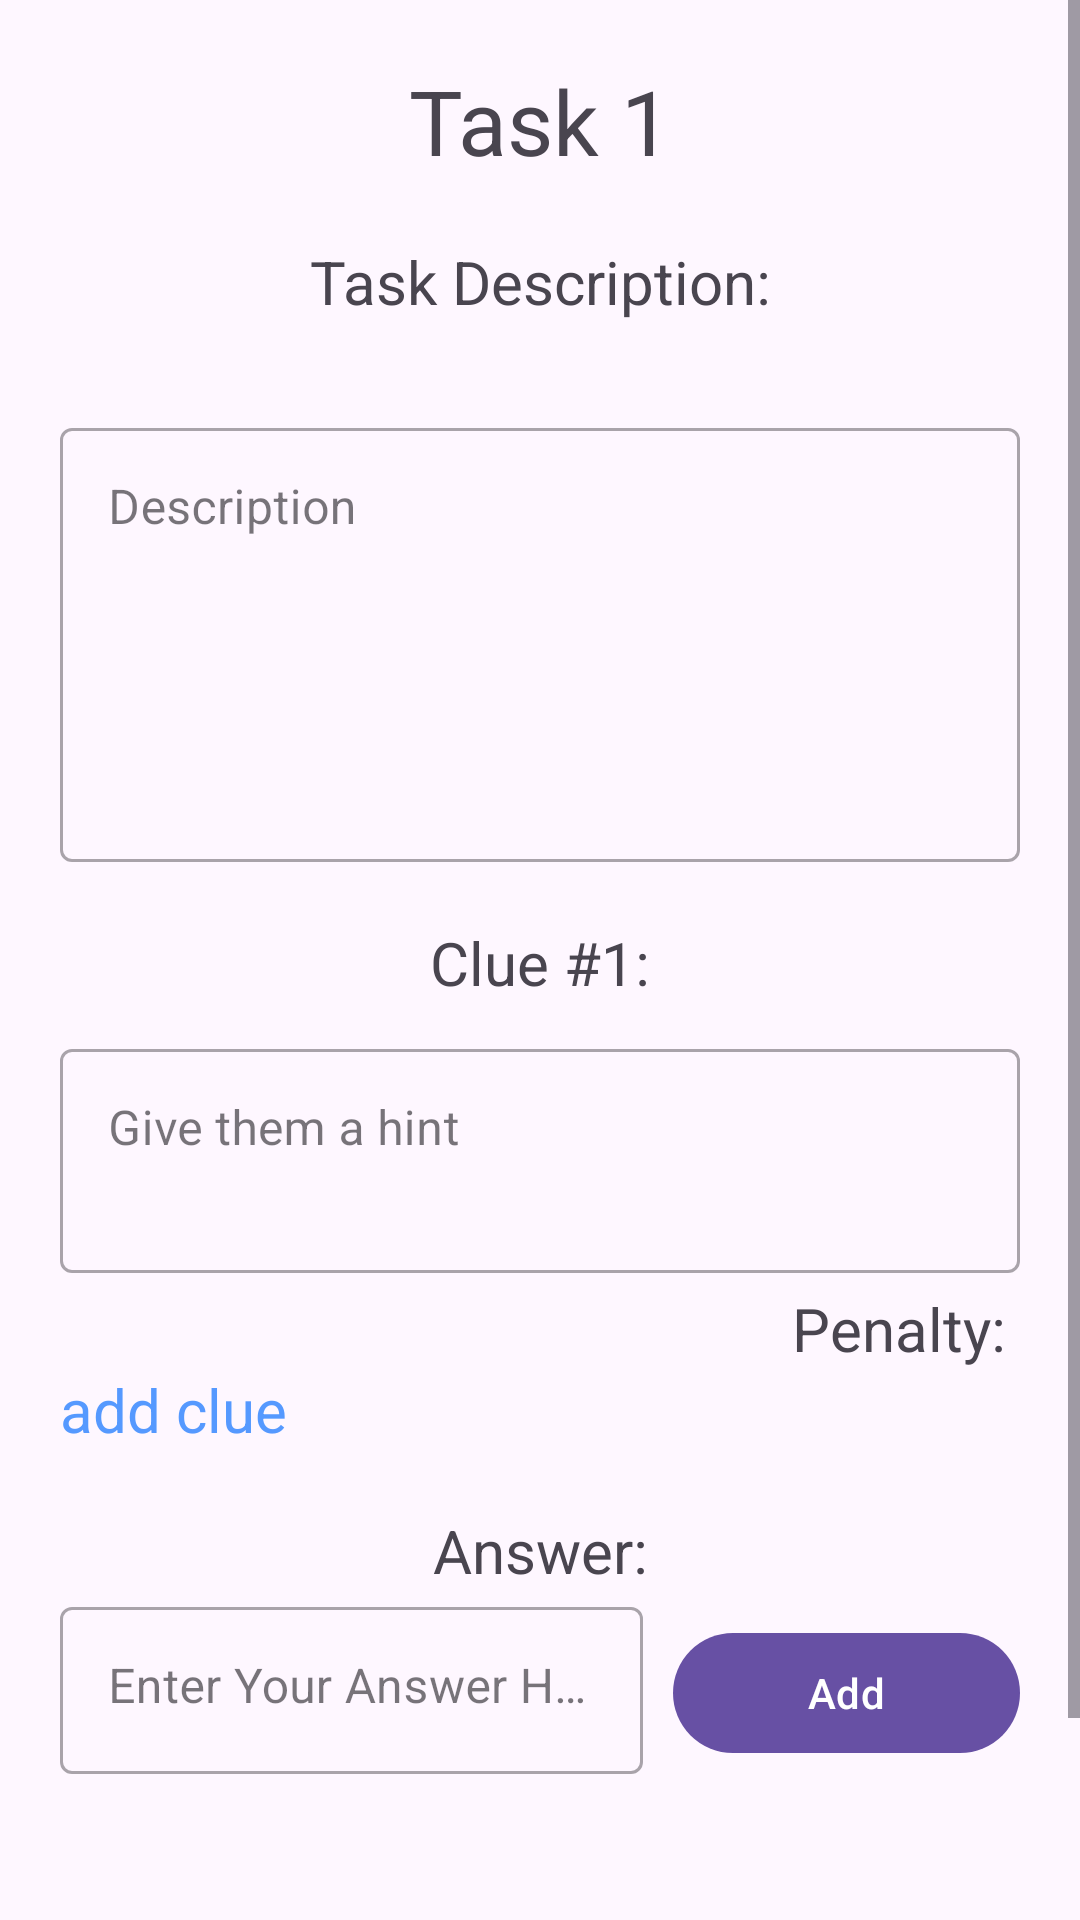

The Android layout XML behind this screen, and the referenced resources:
<!-- AndroidManifest.xml: application theme Theme.FindIt -->
<!-- res/layout/content_organizer_task.xml -->
<?xml version="1.0" encoding="utf-8"?>
<androidx.constraintlayout.widget.ConstraintLayout xmlns:android="http://schemas.android.com/apk/res/android"
    xmlns:app="http://schemas.android.com/apk/res-auto"
    android:layout_width="match_parent"
    android:layout_height="match_parent"
    app:layout_behavior="@string/appbar_scrolling_view_behavior">


    <ScrollView
        android:layout_width="match_parent"
        android:layout_height="match_parent">
        <LinearLayout
            android:layout_width="match_parent"
            android:layout_height="match_parent"
            android:padding="20dp"
            android:orientation="vertical">

            <TextView
                android:layout_width="match_parent"
                android:layout_height="wrap_content"
                android:text="Task 1"
                android:textSize="30dp"
                android:gravity="center"
                android:layout_marginBottom="20dp"
                />
            <TextView
                android:layout_width="match_parent"
                android:layout_height="wrap_content"
                android:text="Task Description:"
                android:textSize="20dp"
                android:gravity="center"
                android:layout_marginBottom="20dp"
                />

            <com.google.android.material.textfield.TextInputLayout
                android:id="@+id/description"
                android:layout_width="match_parent"
                android:layout_height="150dp"
                android:ems="10"
                android:gravity="start|top"
                style="@style/Widget.MaterialComponents.TextInputLayout.OutlinedBox"
                android:layout_marginTop="10dp"
                android:inputType="textMultiLine"
                android:hint="Description">

                <com.google.android.material.textfield.TextInputEditText
                    android:layout_width="match_parent"
                    android:gravity="start|top"
                    android:layout_height="match_parent"
                    />
            </com.google.android.material.textfield.TextInputLayout>

            <ScrollView
                android:layout_width="match_parent"
                android:layout_height="350dp">

                <LinearLayout
                    android:layout_width="match_parent"
                    android:layout_height="wrap_content"
                    android:orientation="vertical" >
                    <TextView
                        android:layout_width="match_parent"
                        android:layout_height="wrap_content"
                        android:text="Clue #1:"
                        android:textSize="20dp"
                        android:gravity="center"
                        android:layout_marginTop="20dp"
                        android:layout_marginBottom="0dp"
                        />

                    <com.google.android.material.textfield.TextInputLayout
                        android:id="@+id/hint"
                        android:layout_width="match_parent"
                        android:layout_height="80dp"
                        android:ems="10"
                        android:gravity="start|top"
                        style="@style/Widget.MaterialComponents.TextInputLayout.OutlinedBox"
                        android:layout_marginTop="10dp"
                        android:inputType="textMultiLine"
                        android:hint="Give them a hint">

                        <com.google.android.material.textfield.TextInputEditText
                            android:layout_width="match_parent"
                            android:gravity="start|top"
                            android:layout_height="match_parent"
                            />
                    </com.google.android.material.textfield.TextInputLayout>
                    <LinearLayout
                        android:layout_width="match_parent"
                        android:layout_height="wrap_content"
                        android:layout_marginTop="5dp"
                        android:orientation="horizontal" >
                        <TextView
                            android:layout_width="match_parent"
                            android:layout_height="wrap_content"
                            android:text="Penalty: "
                            android:textSize="20dp"
                            android:gravity="right"
                            android:layout_marginBottom="0dp"
                            />

                        <Spinner
                            android:id="@+id/penalties_spinner"
                            android:layout_width="match_parent"
                            android:layout_height="wrap_content"
                            android:gravity="right"
                            android:layout_weight="1" />
                    </LinearLayout>
                    <TextView
                        android:layout_width="match_parent"
                        android:layout_height="wrap_content"
                        android:text="add clue"
                        android:textColor="@color/blue"
                        android:textSize="20dp"
                        android:gravity="left"
                        />
                    <TextView
                        android:layout_width="match_parent"
                        android:layout_height="wrap_content"
                        android:text="Answer:"
                        android:textSize="20dp"
                        android:gravity="center"
                        android:layout_marginTop="20dp"
                        android:layout_marginBottom="0dp"
                        />

                    <LinearLayout
                        android:layout_width="match_parent"
                        android:layout_height="wrap_content"
                        android:layout_marginTop="0dp"
                        android:orientation="horizontal" >
                        <com.google.android.material.textfield.TextInputLayout
                            android:id="@+id/answer"
                            android:layout_width="wrap_content"
                            android:layout_height="wrap_content"
                            android:layout_weight="5"
                            android:ems="10"
                            style="@style/Widget.MaterialComponents.TextInputLayout.OutlinedBox"
                            android:hint="Enter Your Answer Here">

                            <com.google.android.material.textfield.TextInputEditText
                                android:layout_width="match_parent"
                                android:id="@+id/newAnswer"
                                android:gravity="start|top"
                                android:layout_height="match_parent"
                                />

                        </com.google.android.material.textfield.TextInputLayout>
                        <Button
                            android:id="@+id/addAnswer"
                            android:layout_width="wrap_content"
                            android:layout_height="wrap_content"
                            android:layout_weight="1"
                            android:layout_marginLeft="10dp"
                            android:textAllCaps="false"
                            android:text="Add" />

                    </LinearLayout>

                    <ListView
                        android:id="@+id/mobile_list"
                        android:layout_width="match_parent"
                        android:layout_height="wrap_content"></ListView>

                </LinearLayout>
            </ScrollView>
            <Button
                android:id="@+id/button"
                android:layout_width="match_parent"
                android:layout_height="wrap_content"
                android:gravity="center"
                android:layout_marginTop="10dp"
                android:layout_marginHorizontal="100dp"
                android:textAllCaps="false"
                android:text="Done" />


        </LinearLayout>
    </ScrollView>
</androidx.constraintlayout.widget.ConstraintLayout>
<!-- resources referenced by this layout -->
<resources>
  <color name="blue">#FF5599ff</color>
  <style name="Theme.FindIt" parent="Theme.MaterialComponents.DayNight.DarkActionBar">
          
          <item name="colorPrimary">@color/purple_500</item>
          <item name="colorPrimaryVariant">@color/purple_700</item>
          <item name="colorOnPrimary">@color/white</item>
          
          <item name="colorSecondary">@color/teal_200</item>
          <item name="colorSecondaryVariant">@color/teal_700</item>
          <item name="colorOnSecondary">@color/black</item>
          
          <item name="android:statusBarColor">?attr/colorPrimaryVariant</item>
          
      </style>
  <color name="purple_500">#FF6200EE</color>
  <color name="purple_700">#FF3700B3</color>
  <color name="white">#FFFFFFFF</color>
  <color name="teal_200">#FF03DAC5</color>
  <color name="teal_700">#FF018786</color>
  <color name="black">#FF000000</color>
</resources>
